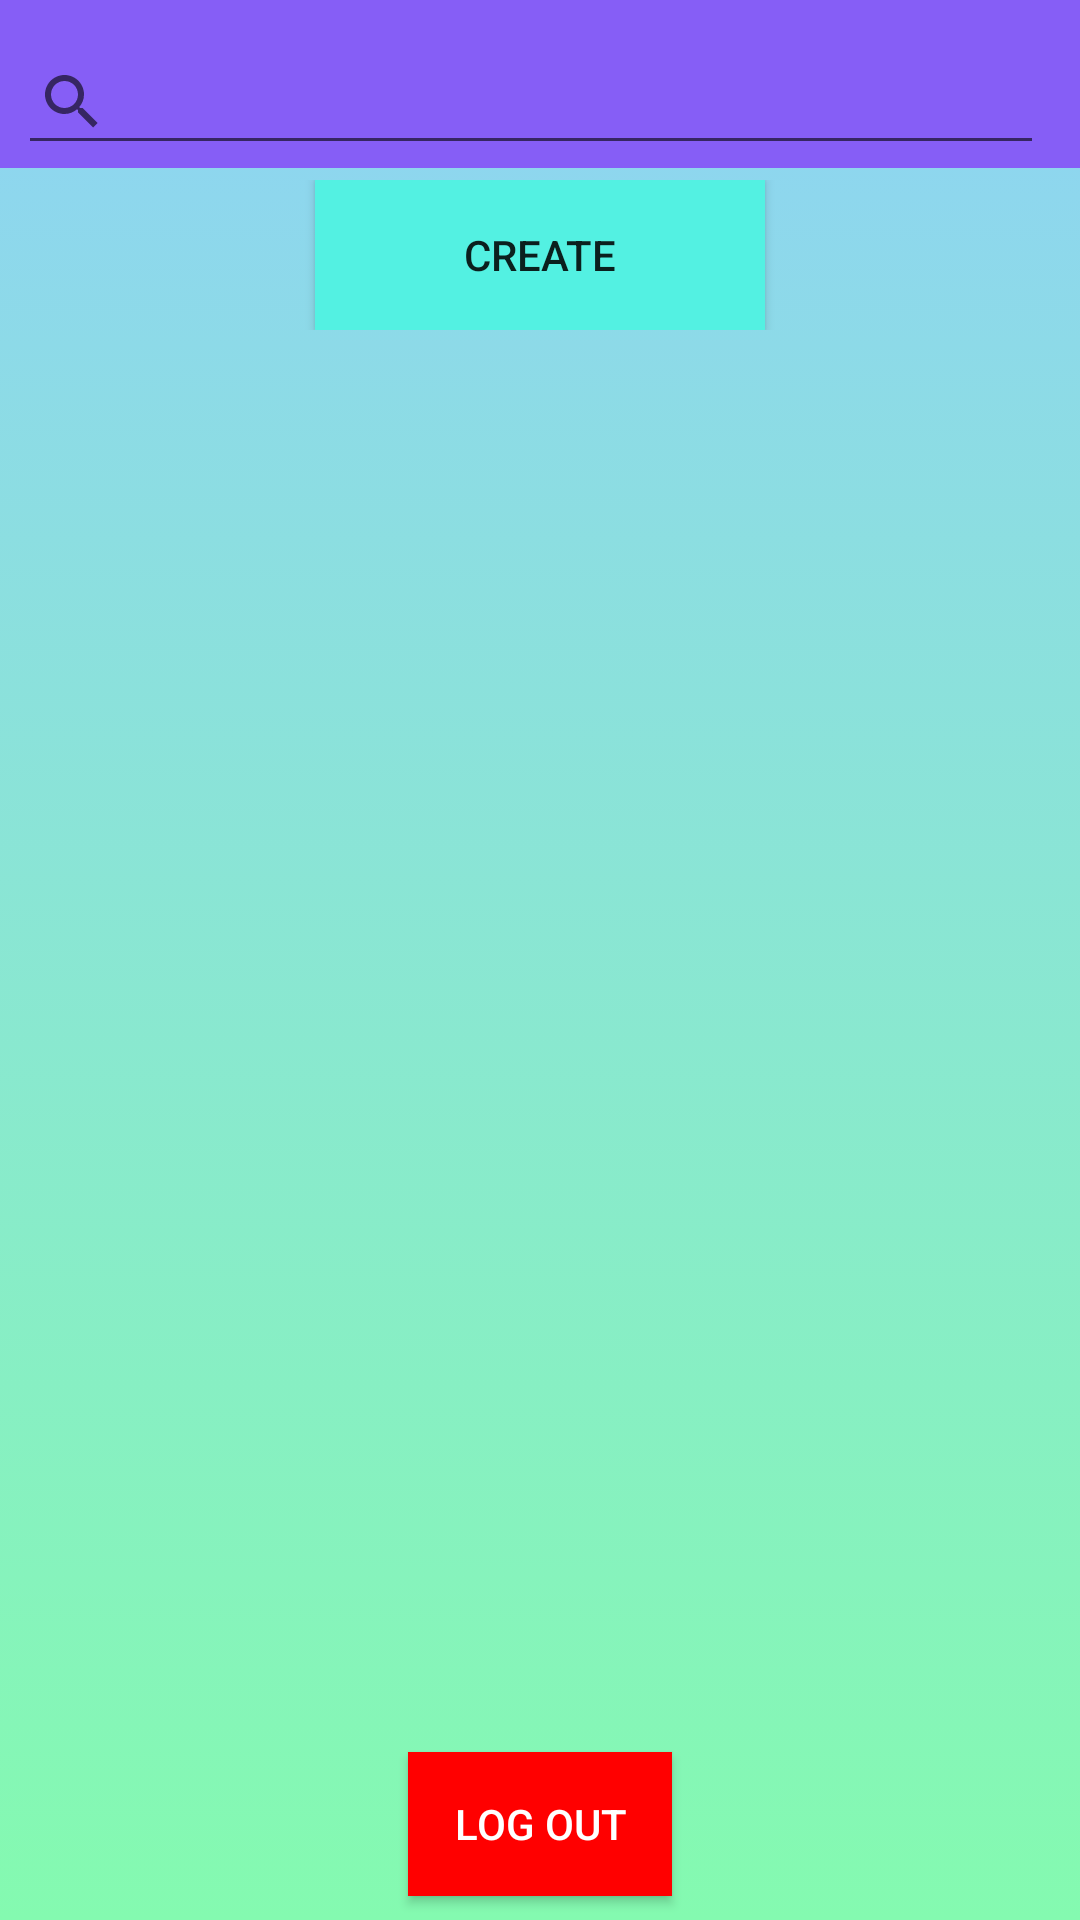

Write the Android layout XML for this screen, with the resource values it uses.
<!-- AndroidManifest.xml: application theme AppTheme -->
<!-- res/layout/activity_home.xml -->
<?xml version="1.0" encoding="utf-8"?>
<androidx.constraintlayout.widget.ConstraintLayout
    xmlns:android="http://schemas.android.com/apk/res/android"
    xmlns:app="http://schemas.android.com/apk/res-auto"
    xmlns:tools="http://schemas.android.com/tools"
    android:layout_width="match_parent"
    android:layout_height="match_parent"
    android:background="@drawable/gradient1"
    tools:context=".HomeActivity">

    <include
        android:id="@+id/toolbar"
        layout="@layout/toolbar"
        app:layout_constraintBottom_toBottomOf="parent"
        app:layout_constraintEnd_toEndOf="parent"
        app:layout_constraintStart_toStartOf="parent"
        app:layout_constraintTop_toTopOf="parent"
        app:layout_constraintVertical_bias="1.0"
        tools:targetApi="m" />


    <android.widget.SearchView
        android:layout_width="match_parent"
        android:layout_height="wrap_content"
        app:layout_constraintBottom_toBottomOf="@+id/buttonLogout"
        app:layout_constraintEnd_toEndOf="parent"
        app:layout_constraintHorizontal_bias="1.0"
        app:layout_constraintStart_toStartOf="parent"
        app:layout_constraintTop_toTopOf="parent"
        app:layout_constraintVertical_bias="0.017" />

    <EditText
        android:id="@+id/searchBox"
        android:layout_width="342dp"
        android:layout_height="43dp"
        android:layout_margin="12dp"
        app:layout_constraintBottom_toBottomOf="@+id/buttonLogout"
        app:layout_constraintEnd_toEndOf="parent"
        app:layout_constraintHorizontal_bias="1.0"
        app:layout_constraintStart_toStartOf="parent"
        app:layout_constraintTop_toTopOf="@+id/toolbar"
        app:layout_constraintVertical_bias="0.0"
        android:inputType="textAutoComplete"/>

    <androidx.constraintlayout.widget.ConstraintLayout
        android:id="@+id/buttonsLayout"
        android:layout_width="match_parent"
        android:layout_height="0dp"
        app:layout_constraintEnd_toEndOf="parent"
        app:layout_constraintStart_toStartOf="parent"
        android:layout_marginTop="4dp"
        android:layout_marginBottom="4dp"
        app:layout_constraintTop_toBottomOf="@+id/toolbar"
        android:orientation="horizontal">

        <Button
            android:id="@+id/createListing"
            android:layout_width="150dp"
            android:layout_height="50dp"
            android:background="#53F1E2"
            android:gravity="center"
            android:onClick="onClickCreate"
            android:text="CREATE"
            app:layout_constraintEnd_toEndOf="parent"
            app:layout_constraintStart_toStartOf="parent"
            app:layout_constraintTop_toTopOf="parent" />


    </androidx.constraintlayout.widget.ConstraintLayout>


    <androidx.recyclerview.widget.RecyclerView
        android:id="@+id/recView"
        android:layout_width="match_parent"
        android:layout_height="0dp"
        android:layout_marginTop="8dp"
        android:scrollbars="vertical"
        android:layout_marginBottom="8dp"
        app:layout_constraintStart_toStartOf="parent"
        app:layout_constraintTop_toBottomOf="@+id/buttonsLayout"
        app:layout_constraintBottom_toTopOf="@+id/buttonLogout" />

    <Button
        android:id="@+id/buttonLogout"
        android:layout_width="wrap_content"
        android:layout_height="wrap_content"
        android:background="#FF0000"
        android:text="@string/logout"
        android:textColor="#FFFFFF"
        app:layout_constraintEnd_toEndOf="parent"
        app:layout_constraintStart_toStartOf="parent"
        app:layout_constraintBottom_toBottomOf="parent"
        android:layout_marginBottom="8dp" />




</androidx.constraintlayout.widget.ConstraintLayout>
<!-- res/layout/toolbar.xml (included above) -->
<?xml version="1.0" encoding="utf-8"?>
<androidx.appcompat.widget.Toolbar xmlns:android="http://schemas.android.com/apk/res/android"

    android:layout_width="match_parent"
    android:layout_height="?attr/actionBarSize"
    android:background="#865EF6"
    android:id="@+id/toolbar"
    android:theme="@style/ThemeOverlay.AppCompat.Dark.ActionBar">




</androidx.appcompat.widget.Toolbar>
<!-- resources referenced by this layout -->
<resources>
  <!-- drawable gradient1 (drawable) -->
  <?xml version="1.0" encoding="utf-8"?>
  <selector xmlns:android="http://schemas.android.com/apk/res/android">
  
      <item>
          <shape>
              <gradient
                  android:angle="90"
                  android:startColor="#84fab0"
                  android:endColor="#8fd3f4"
                  android:type="linear"
                  />
          </shape>
      </item>
  
  </selector>
  <string name="logout">LOG OUT</string>
  <style name="AppTheme" parent="AppBaseTheme">
          
          <item name="android:windowNoTitle">true</item>
          <item name="android:windowActionBar">false</item>
          <item name="colorPrimary">@color/colorPrimary</item>
          <item name="colorPrimaryDark">@color/colorPrimaryDark</item>
          <item name="colorAccent">@color/colorAccent</item>
      </style>
  <style name="AppBaseTheme" parent="Theme.AppCompat.Light.NoActionBar">
          
      </style>
  <!-- not gathered from this repository: default colours our renderer supplied (Android Studio template values) -->
  <color name="colorPrimary">#FF6200EE</color>
  <color name="colorPrimaryDark">#FF3700B3</color>
  <color name="colorAccent">#FF03DAC5</color>
</resources>
